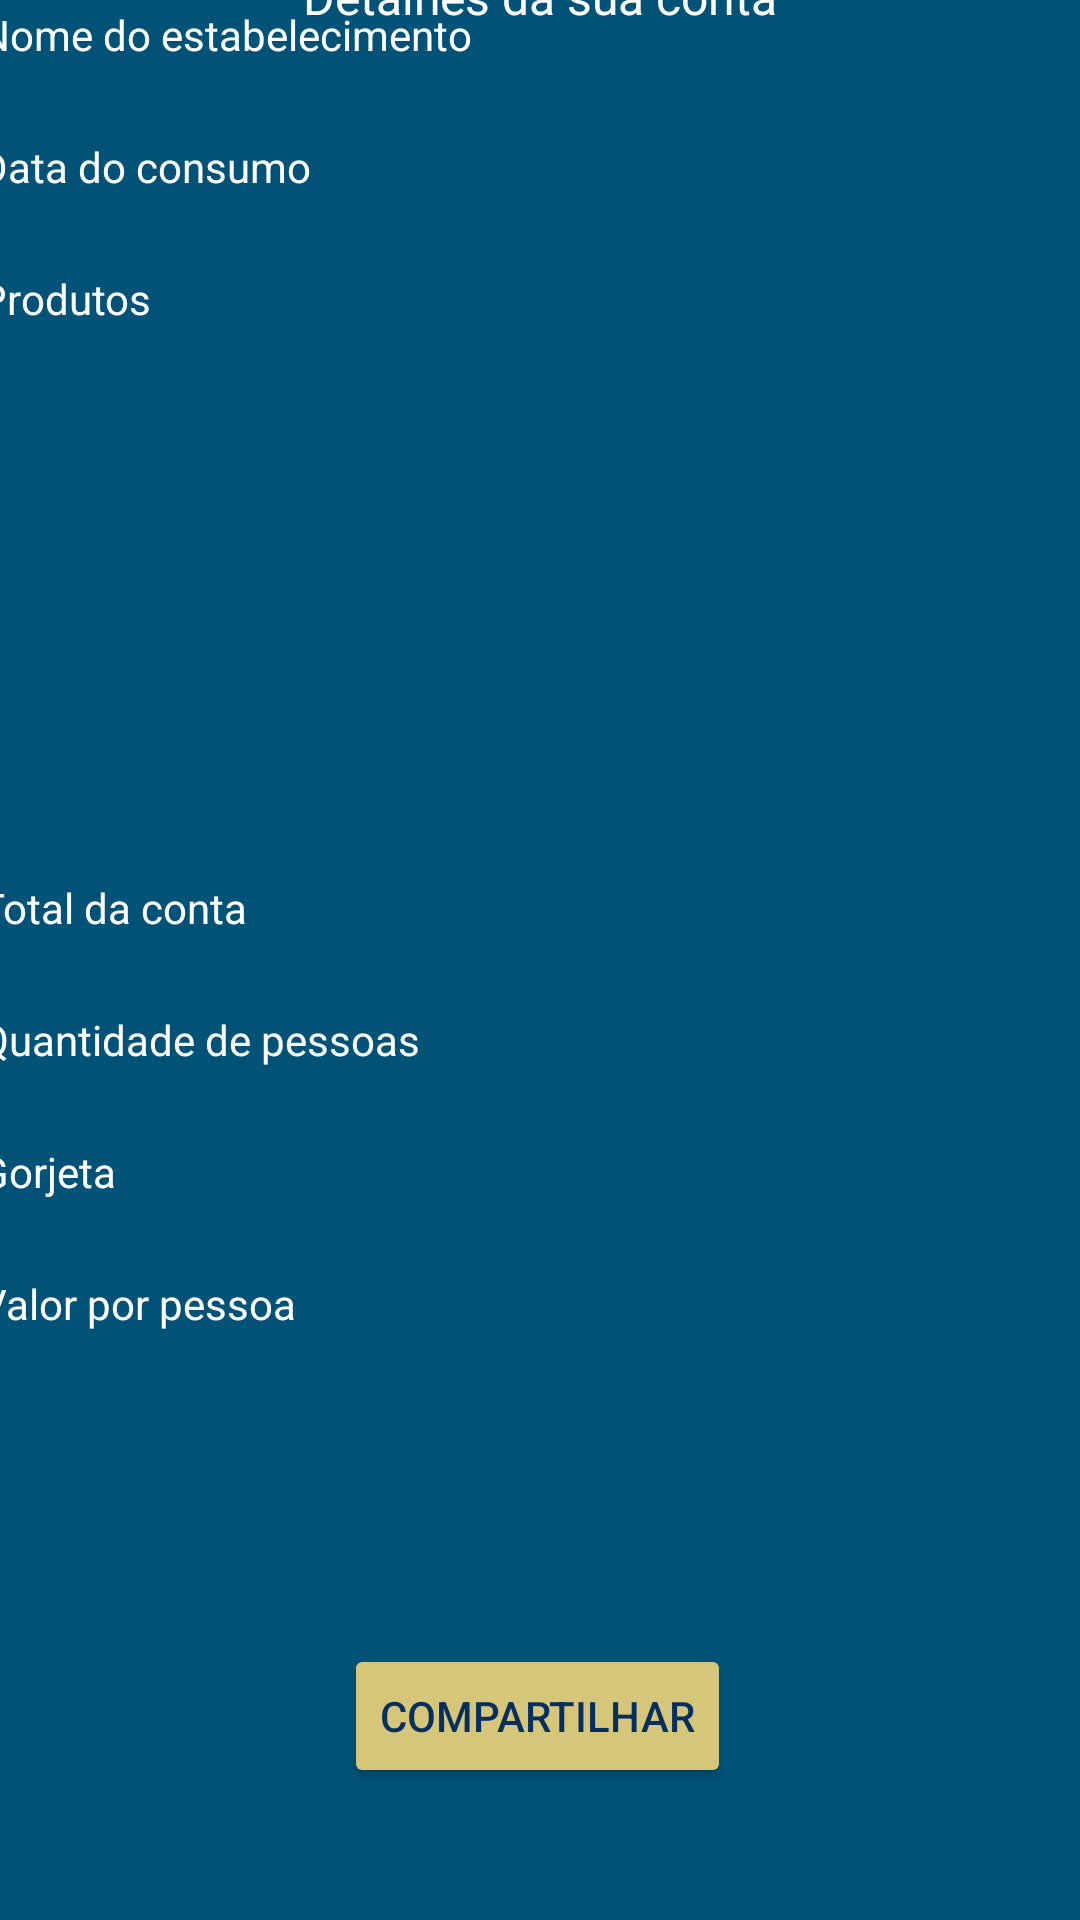

Android layout source for this screen:
<!-- AndroidManifest.xml: application theme Theme.ATKotlin -->
<!-- res/layout/fragment_result.xml -->
<?xml version="1.0" encoding="utf-8"?>
<androidx.constraintlayout.widget.ConstraintLayout xmlns:android="http://schemas.android.com/apk/res/android"
    xmlns:app="http://schemas.android.com/apk/res-auto"
    xmlns:tools="http://schemas.android.com/tools"
    android:layout_width="match_parent"
    android:layout_height="match_parent"
    android:background="#005377"
    tools:context=".ResultFragment" >

    <TableLayout
        android:id="@+id/tableLayout"
        android:layout_width="374dp"
        android:layout_height="473dp"
        android:layout_marginBottom="73dp"
        android:background="@null"
        app:layout_constraintBottom_toTopOf="@+id/btnCompatilhar"
        app:layout_constraintEnd_toEndOf="parent"
        app:layout_constraintStart_toStartOf="parent">

        <TableRow
            android:layout_width="match_parent"
            android:layout_height="match_parent"
            android:background="@null">

            <TextView
                android:id="@+id/textView12"
                android:layout_width="180dp"
                android:layout_height="44dp"
                android:background="@null"
                android:text="@string/nome_estabelecimento"
                android:textColor="@color/white" />

            <TextView
                android:id="@+id/lblResultEstabelecimento"
                android:layout_width="190dp"
                android:layout_height="44dp"
                android:background="@null"
                android:textColor="#D5C67A" />

        </TableRow>

        <TableRow
            android:layout_width="match_parent"
            android:layout_height="match_parent"
            android:background="@null">

            <TextView
                android:id="@+id/textView13"
                android:layout_width="180dp"
                android:layout_height="44dp"
                android:background="@null"
                android:text="@string/data"
                android:textColor="@color/white" />

            <TextView
                android:id="@+id/lblResultData"
                android:layout_width="195dp"
                android:layout_height="match_parent"
                android:background="@null"
                android:textColor="#D5C67A" />

        </TableRow>

        <TableRow
            android:layout_width="match_parent"
            android:layout_height="match_parent"
            android:background="@null">

            <TextView
                android:id="@+id/textView2"
                android:layout_width="173dp"
                android:layout_height="203dp"
                android:text="@string/produtos"
                android:textColor="@color/white" />

            <TextView
                android:id="@+id/lblResultProdutos"
                android:layout_width="196dp"
                android:layout_height="match_parent"
                android:textColor="#D5C67A" />
        </TableRow>

        <TableRow
            android:layout_width="match_parent"
            android:layout_height="match_parent"
            android:background="@null">

            <TextView
                android:id="@+id/textView4"
                android:layout_width="180dp"
                android:layout_height="44dp"
                android:text="@string/total"
                android:textColor="@color/white" />

            <TextView
                android:id="@+id/lblResultTotalConta"
                android:layout_width="180dp"
                android:layout_height="44dp"
                android:textColor="#D5C67A" />
        </TableRow>

        <TableRow
            android:layout_width="match_parent"
            android:layout_height="match_parent"
            android:background="@null">

            <TextView
                android:id="@+id/textView6"
                android:layout_width="180dp"
                android:layout_height="44dp"
                android:text="@string/qtd_pessoas"
                android:textColor="@color/white" />

            <TextView
                android:id="@+id/lblResultQtd"
                android:layout_width="180dp"
                android:layout_height="44dp"
                android:textColor="#D5C67A" />
        </TableRow>

        <TableRow
            android:layout_width="match_parent"
            android:layout_height="match_parent"
            android:background="@null">

            <TextView
                android:id="@+id/textView9"
                android:layout_width="180dp"
                android:layout_height="44dp"
                android:text="@string/valor_gorjeta"
                android:textColor="@color/white" />

            <TextView
                android:id="@+id/lblResultGorjeta"
                android:layout_width="180dp"
                android:layout_height="44dp"
                android:textColor="#D5C67A" />
        </TableRow>

        <TableRow
            android:layout_width="match_parent"
            android:layout_height="match_parent"
            android:background="@null">

            <TextView
                android:id="@+id/textView10"
                android:layout_width="180dp"
                android:layout_height="44dp"
                android:text="@string/total_pessoa"
                android:textColor="@color/white" />

            <TextView
                android:id="@+id/lblValorPessoa"
                android:layout_width="180dp"
                android:layout_height="44dp"
                android:textColor="#D5C67A" />
        </TableRow>
    </TableLayout>

    <TextView
        android:id="@+id/textView15"
        android:layout_width="179dp"
        android:layout_height="28dp"
        android:text="@string/result_titulo"
        android:textAlignment="center"
        android:textColor="@color/white"
        android:textSize="16sp"
        app:layout_constraintBottom_toTopOf="@+id/tableLayout"
        app:layout_constraintEnd_toEndOf="parent"
        app:layout_constraintStart_toStartOf="parent"
        app:layout_constraintTop_toTopOf="parent"
        app:layout_constraintVertical_bias="0.476" />

    <Button
        android:id="@+id/btnCompatilhar"
        android:layout_width="wrap_content"
        android:layout_height="wrap_content"
        android:layout_marginBottom="44dp"
        android:backgroundTint="#D5C67A"
        android:text="Compartilhar"
        android:textColor="#052F5F"
        app:cornerRadius="40dp"
        app:icon="?attr/actionModeShareDrawable"
        app:iconTint="#052F5F"
        app:layout_constraintBottom_toBottomOf="parent"
        app:layout_constraintEnd_toEndOf="parent"
        app:layout_constraintHorizontal_bias="0.497"
        app:layout_constraintStart_toStartOf="parent" />
</androidx.constraintlayout.widget.ConstraintLayout>
<!-- resources referenced by this layout -->
<resources>
  <string name="data">Data do consumo</string>
  <string name="nome_estabelecimento">Nome do estabelecimento</string>
  <string name="produtos">Produtos</string>
  <string name="qtd_pessoas">Quantidade de pessoas</string>
  <string name="result_titulo">Detalhes da sua conta</string>
  <string name="total">Total da conta</string>
  <string name="total_pessoa">Valor por pessoa</string>
  <string name="valor_gorjeta">Gorjeta</string>
  <style name="Theme.ATKotlin" parent="Theme.MaterialComponents.DayNight.DarkActionBar">
          
          <item name="colorPrimary">@color/purple_500</item>
          <item name="colorPrimaryVariant">@color/purple_700</item>
          <item name="colorOnPrimary">@color/white</item>
          
          <item name="colorSecondary">@color/teal_200</item>
          <item name="colorSecondaryVariant">@color/teal_700</item>
          <item name="colorOnSecondary">@color/black</item>
          
          <item name="android:statusBarColor" tools:targetApi="l">?attr/colorPrimaryVariant</item>
          
      </style>
  <!-- not gathered from this repository: default colours our renderer supplied (Android Studio template values) -->
  <color name="purple_500">#FF6200EE</color>
  <color name="purple_700">#FF3700B3</color>
  <color name="teal_200">#FF03DAC5</color>
  <color name="teal_700">#FF018786</color>
  <color name="black">#FF000000</color>
  <color name="white">#FFFFFFFF</color>
</resources>
